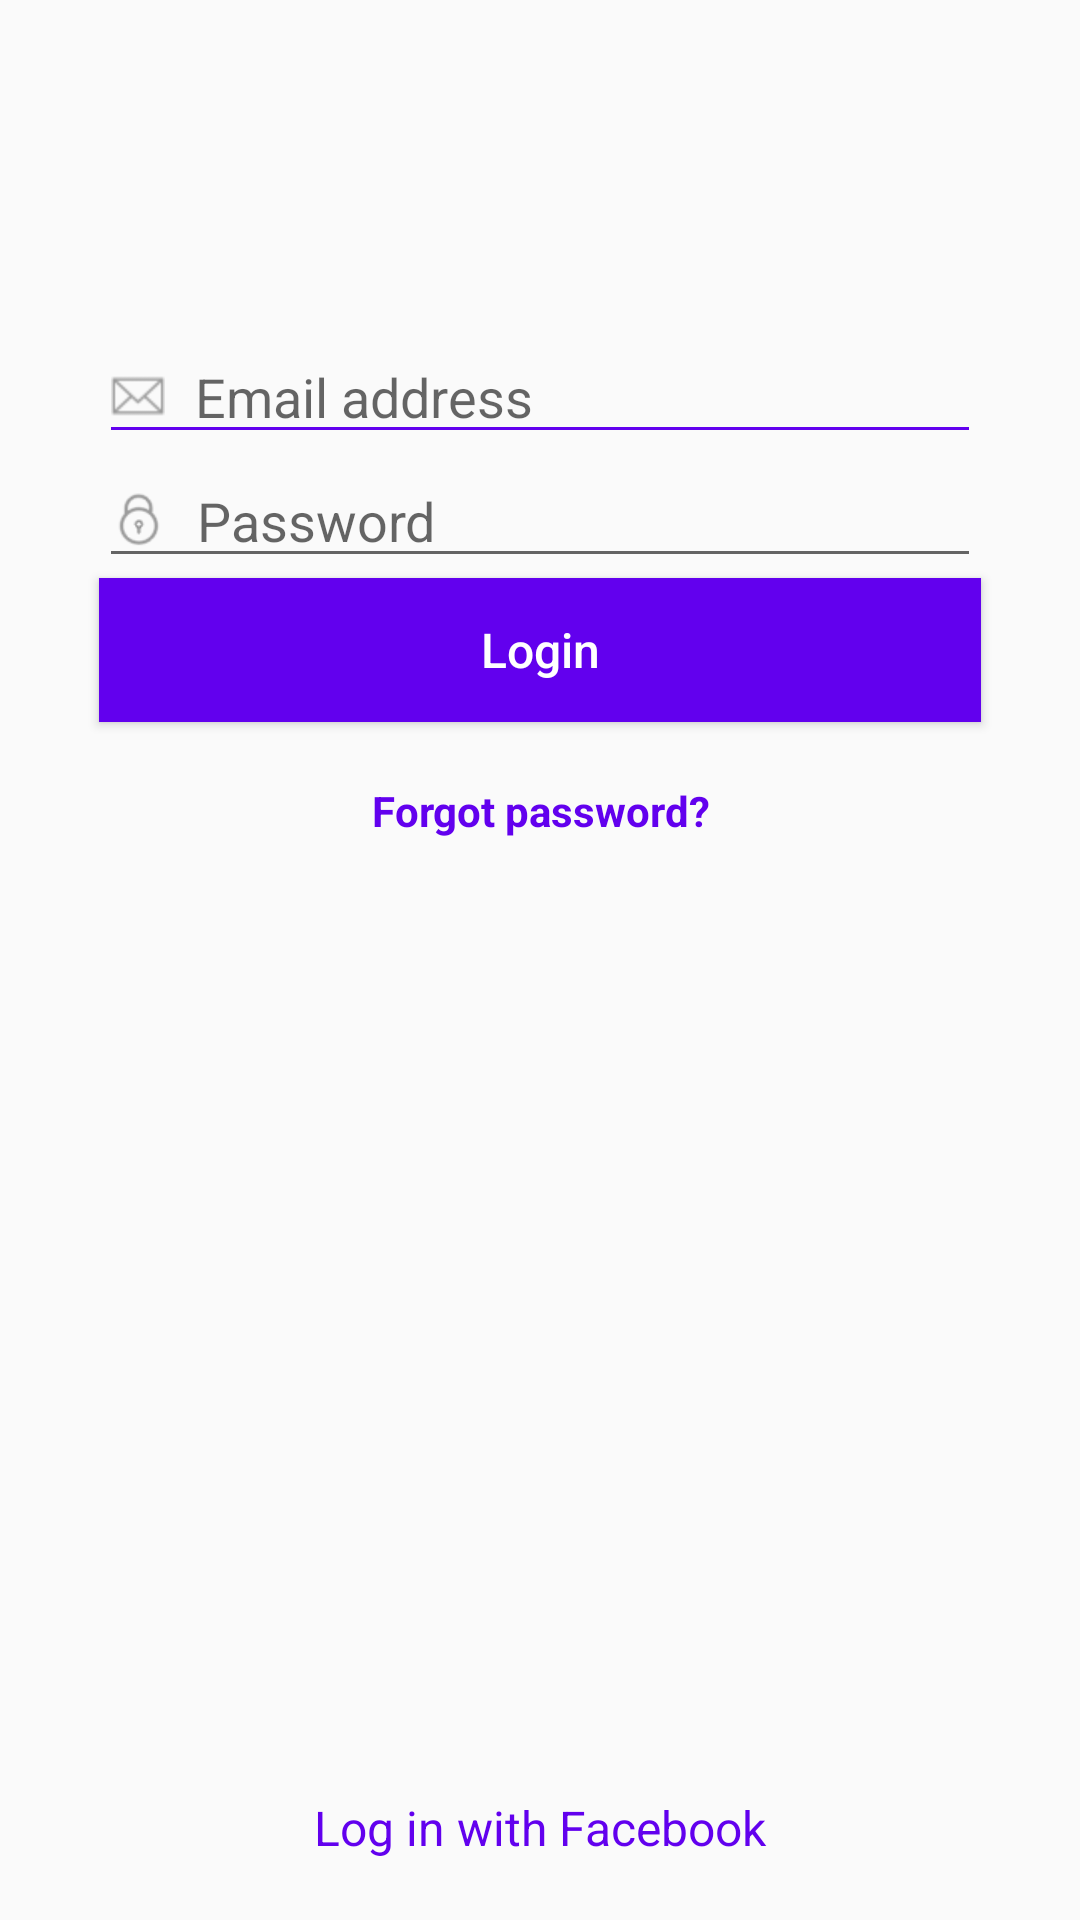

Reconstruct the res/layout file that produces this screen, plus the resources it refers to.
<!-- AndroidManifest.xml: application theme AppTheme -->
<!-- res/layout/activity_login.xml -->
<?xml version="1.0" encoding="utf-8"?>
<RelativeLayout xmlns:android="http://schemas.android.com/apk/res/android"
                android:layout_width="match_parent"
                android:layout_height="match_parent"
                android:background="@drawable/background_2"
                android:orientation="vertical">

    <ImageView
        android:id="@+id/logo"
        style="@style/wrapcontent"
        android:layout_margin="55dp"
        android:src="@drawable/logo" />

    <TextView
        style="@style/wrapcontent"
        android:layout_alignParentBottom="true"
        android:layout_marginBottom="@dimen/marginbottom"
        android:text="@string/string_facebook"
        android:textAlignment="center"
        android:textColor="@color/colorPrimary"
        android:textSize="16sp"
        />

    <EditText
        android:id="@+id/et_lemail"
        style="@style/et_style"
        android:layout_below="@id/logo"
        android:backgroundTint="@color/colorPrimary"
        android:hint="@string/string_email"
        android:drawableLeft="@drawable/icon_email"
        />

    <EditText
        android:id="@+id/et_lpassword"
        style="@style/et_style"
        android:layout_below="@id/et_lemail"
        android:hint="@string/string_pass"
        android:inputType="textPassword"
        android:drawableLeft="@drawable/icon_password"/>

    <Button
        android:id="@+id/btn_login"
        style="@style/button"
        android:layout_below="@id/et_lpassword"
        android:background="@color/colorPrimary"
        android:text="@string/string_Login"
        android:textColor="@color/white"
        />
    <TextView
        style="@style/wrapcontent"
        android:text="Forgot password?"
        android:textColor="@color/colorPrimary"
        android:layout_below="@id/btn_login"
        android:textStyle="bold"
        android:gravity="center"
        android:layout_margin="@dimen/marginbottom"/>


</RelativeLayout>
<!-- resources referenced by this layout -->
<resources>
  <dimen name="marginbottom">20dp</dimen>
  <!-- drawable icon_email: png bitmap (drawable-hdpi, 732 bytes) -->
  <!-- drawable icon_password: png bitmap (drawable-hdpi, 1458 bytes) -->
  <string name="string_Login">Login</string>
  <string name="string_email">Email address</string>
  <string name="string_facebook">Log in with Facebook</string>
  <string name="string_pass">Password</string>
  <style name="button">
  
          <item name="android:layout_width">match_parent</item>
          <item name="android:layout_height">wrap_content</item>
          <item name="android:layout_marginLeft">@dimen/etMargin</item>
          <item name="android:layout_marginRight">@dimen/etMargin</item>
          <item name="android:textAllCaps">false</item>
          <item name="android:textSize">@dimen/ts_medium</item>
          
          
  
      </style>
  <style name="et_style">
          <item name="android:layout_width">match_parent</item>
          <item name="android:layout_height">wrap_content</item>
          <item name="android:layout_marginLeft">@dimen/etMargin</item>
          <item name="android:layout_marginRight">@dimen/etMargin</item>
  
          <item name="android:textColor">#000</item>
          <item name="android:drawablePadding">@dimen/defaultDrawablePadding</item>
  
      </style>
  <style name="wrapcontent">
          <item name="android:layout_width">match_parent</item>
          <item name="android:layout_height">wrap_content</item>
      </style>
  <style name="AppTheme" parent="Theme.AppCompat.Light.NoActionBar">
          
          <item name="colorPrimary">@color/colorPrimary</item>
          <item name="colorPrimaryDark">@color/colorPrimaryDark</item>
          <item name="colorAccent">@color/colorAccent</item>
          <item name="android:windowEnableSplitTouch">false</item>
          <item name="android:splitMotionEvents">false</item>
      </style>
  <dimen name="etMargin">33dp</dimen>
  <dimen name="ts_medium">16sp</dimen>
  <dimen name="defaultDrawablePadding">10dp</dimen>
  <!-- not gathered from this repository: default colours our renderer supplied (Android Studio template values) -->
  <color name="white">#FFFFFFFF</color>
  <color name="colorPrimary">#FF6200EE</color>
  <color name="colorPrimaryDark">#FF3700B3</color>
  <color name="colorAccent">#FF03DAC5</color>
</resources>
